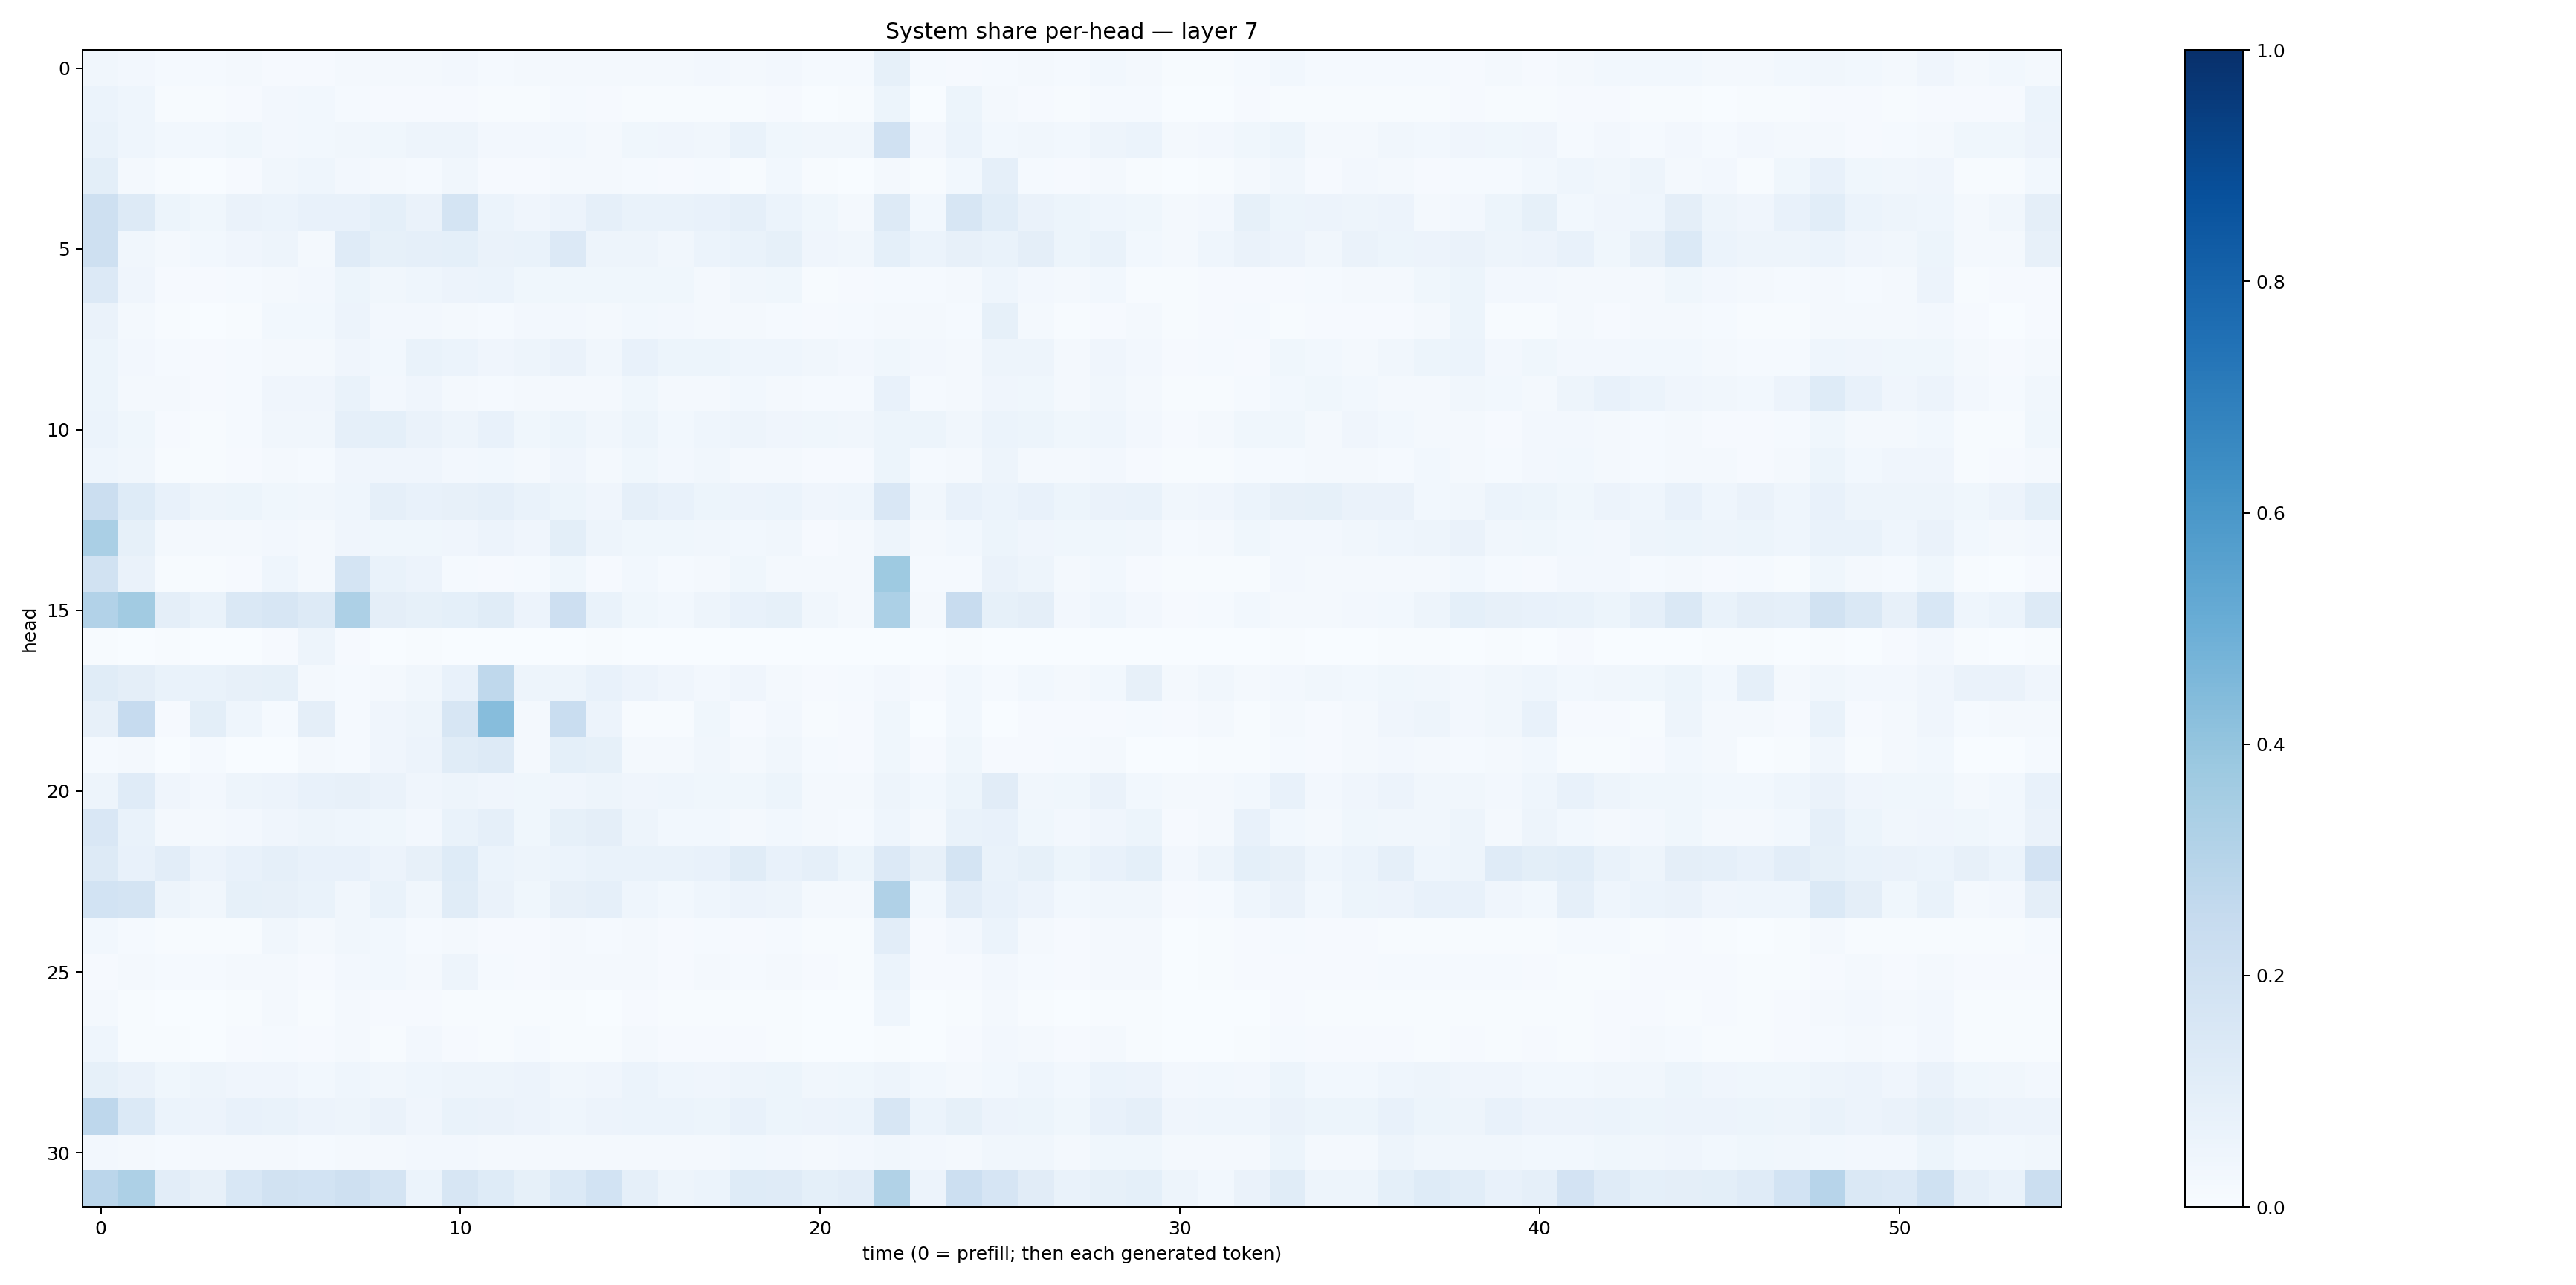

The data file committed next to this chart (first rows):
0.03213929, 0.024519298, 0.014175877, 0.01443368, 0.016632317, 0.010499011, 0.010139437, 0.021578168, 0.022198694, 0.018330272, 0.026438076, 0.013907921, 0.017451184, 0.017860286, 0.016156673, 0.020246824, 0.015955968, 0.023685211, 0.021014348, 0.026568055, 0.01455685, 0.0117252935, 0.08213998, 0.015297085
0.06107, 0.04461, 0.006863, 0.006024, 0.01072, 0.02684, 0.02918, 0.01406, 0.01008, 0.008469, 0.008552, 0.005874, 0.00774, 0.01499, 0.009118, 0.007056, 0.00532, 0.007451, 0.004663, 0.00945, 0.0034, 0.005432, 0.05101, 0.003413
0.06893, 0.04473, 0.02784, 0.02862, 0.03731, 0.02421, 0.02942, 0.03304, 0.03819, 0.04779, 0.04902, 0.02357, 0.0241, 0.02773, 0.02045, 0.03882, 0.04016, 0.03125, 0.06746, 0.03807, 0.03347, 0.03197, 0.1988, 0.02397
0.09869, 0.01923, 0.004736, 0.002516, 0.008109, 0.03406, 0.04336, 0.02718, 0.01596, 0.01232, 0.03176, 0.008297, 0.01156, 0.02237, 0.01788, 0.01224, 0.008627, 0.01545, 0.007546, 0.02821, 0.004534, 0.003397, 0.01716, 0.007173
0.2061, 0.1317, 0.05439, 0.03581, 0.06518, 0.06143, 0.07735, 0.07205, 0.09195, 0.0663, 0.1754, 0.06127, 0.0426, 0.05675, 0.08751, 0.06667, 0.06955, 0.07044, 0.08632, 0.06086, 0.03591, 0.02315, 0.1316, 0.03079
0.2044, 0.03473, 0.01661, 0.028, 0.04228, 0.04809, 0.02289, 0.1204, 0.08212, 0.08699, 0.09367, 0.06306, 0.06689, 0.1354, 0.04806, 0.04907, 0.03485, 0.06036, 0.0684, 0.08218, 0.04078, 0.03368, 0.09125, 0.0623
0.1331, 0.04032, 0.00842, 0.0111, 0.01322, 0.02255, 0.02393, 0.05351, 0.03222, 0.04462, 0.05708, 0.05974, 0.03846, 0.03528, 0.03896, 0.03889, 0.03556, 0.02063, 0.03183, 0.03794, 0.005726, 0.01157, 0.01269, 0.01468
0.06251, 0.01673, 0.006995, 0.003038, 0.006061, 0.02779, 0.03062, 0.05574, 0.02581, 0.02499, 0.01765, 0.01296, 0.02426, 0.02529, 0.0234, 0.03041, 0.02402, 0.02301, 0.01598, 0.0129, 0.01019, 0.01439, 0.01943, 0.01625
0.05175, 0.02349, 0.01388, 0.009532, 0.01322, 0.02129, 0.01985, 0.04202, 0.0299, 0.06743, 0.06062, 0.04044, 0.04716, 0.06628, 0.03216, 0.07312, 0.05198, 0.05193, 0.04504, 0.04508, 0.03288, 0.02467, 0.03523, 0.02465
0.05137, 0.01995, 0.01812, 0.01108, 0.01505, 0.04194, 0.03947, 0.06653, 0.02673, 0.03913, 0.01936, 0.01529, 0.01656, 0.0202, 0.01636, 0.03851, 0.01913, 0.01606, 0.029, 0.01972, 0.01242, 0.01485, 0.07323, 0.01222
0.05983, 0.03804, 0.009777, 0.005366, 0.01385, 0.03302, 0.03159, 0.08681, 0.0917, 0.0639, 0.05016, 0.0708, 0.03727, 0.05174, 0.03446, 0.05284, 0.02935, 0.04546, 0.04965, 0.04144, 0.03682, 0.03248, 0.05418, 0.05446
0.04436, 0.03364, 0.006395, 0.007235, 0.009165, 0.01968, 0.01517, 0.04104, 0.04173, 0.04104, 0.02577, 0.03082, 0.0211, 0.04149, 0.02057, 0.03857, 0.02396, 0.03434, 0.01813, 0.02066, 0.009435, 0.01026, 0.05245, 0.01362
0.2248, 0.123, 0.07104, 0.04877, 0.05094, 0.03646, 0.03278, 0.04678, 0.08882, 0.0753, 0.07982, 0.08703, 0.0695, 0.05458, 0.03969, 0.08782, 0.07384, 0.05202, 0.05553, 0.05908, 0.04172, 0.04611, 0.1523, 0.0328
0.3377, 0.08297, 0.01785, 0.02331, 0.02146, 0.02494, 0.01867, 0.04149, 0.03548, 0.03877, 0.04077, 0.05489, 0.04078, 0.09846, 0.04832, 0.03765, 0.03843, 0.03201, 0.03065, 0.03372, 0.01092, 0.01899, 0.0496, 0.02071
0.1934, 0.06323, 0.007018, 0.007721, 0.01142, 0.04592, 0.01673, 0.1786, 0.06837, 0.05796, 0.01337, 0.01117, 0.01544, 0.03619, 0.008224, 0.02989, 0.01287, 0.01663, 0.03747, 0.02107, 0.0176, 0.01613, 0.3742, 0.01178
0.3121, 0.3597, 0.09667, 0.06708, 0.1469, 0.1584, 0.1255, 0.3253, 0.09402, 0.08517, 0.09091, 0.1162, 0.05839, 0.2138, 0.06905, 0.03646, 0.02979, 0.04748, 0.07526, 0.08499, 0.03395, 0.01676, 0.3287, 0.01588
0.007587, 0.002354, 0.005144, 0.001275, 0.002746, 0.009005, 0.04955, 0.009698, 0.0009231, 0.004135, 0.002217, 0.0009949, 0.002276, 0.001919, 0.00454, 0.002389, 0.0008556, 0.001449, 0.002337, 0.002942, 0.0005538, 0.001018, 0.002041, 0.0004788
0.1139, 0.09413, 0.06735, 0.06784, 0.08016, 0.08513, 0.02238, 0.01183, 0.01724, 0.03234, 0.07775, 0.2707, 0.04761, 0.04996, 0.07462, 0.05593, 0.04049, 0.02602, 0.04066, 0.01994, 0.008469, 0.01431, 0.02524, 0.01109
0.08102, 0.247, 0.009423, 0.09856, 0.04656, 0.0141, 0.09407, 0.01436, 0.04208, 0.04719, 0.162, 0.4335, 0.01597, 0.2318, 0.05567, 0.007666, 0.007198, 0.03869, 0.008932, 0.02359, 0.006042, 0.008695, 0.03593, 0.003075
0.01551, 0.01932, 0.0005009, 0.01555, 0.002693, 0.0004651, 0.01774, 0.01405, 0.04099, 0.05708, 0.1153, 0.1289, 0.01746, 0.09153, 0.08273, 0.02116, 0.01614, 0.03269, 0.02071, 0.03136, 0.01381, 0.01139, 0.03787, 0.008723
0.05038, 0.1183, 0.04263, 0.02437, 0.04847, 0.05608, 0.07421, 0.07933, 0.06488, 0.04008, 0.0504, 0.04267, 0.03828, 0.04099, 0.04974, 0.0412, 0.04361, 0.03666, 0.03837, 0.05137, 0.01956, 0.01939, 0.04796, 0.02953
0.1515, 0.0679, 0.01985, 0.02019, 0.02639, 0.04037, 0.04812, 0.04422, 0.03532, 0.02653, 0.06966, 0.08822, 0.03516, 0.08492, 0.09707, 0.04721, 0.0292, 0.02891, 0.02281, 0.02901, 0.01696, 0.01207, 0.04601, 0.01656
0.1252, 0.07078, 0.1018, 0.05854, 0.07708, 0.08769, 0.0765, 0.07238, 0.05833, 0.07884, 0.122, 0.06212, 0.04932, 0.06047, 0.06736, 0.06887, 0.06666, 0.07191, 0.1162, 0.07162, 0.0882, 0.05358, 0.1336, 0.07909
0.1844, 0.1754, 0.04817, 0.03343, 0.08498, 0.07972, 0.06762, 0.03282, 0.06667, 0.03504, 0.1135, 0.06273, 0.03748, 0.07872, 0.08596, 0.04575, 0.03001, 0.04355, 0.0559, 0.05035, 0.02051, 0.01867, 0.3172, 0.02884
0.02969, 0.01227, 0.004444, 0.004021, 0.007422, 0.0328, 0.02082, 0.03395, 0.02853, 0.01553, 0.01687, 0.008436, 0.0107, 0.02282, 0.01336, 0.01996, 0.009072, 0.01273, 0.01029, 0.01528, 0.007623, 0.006967, 0.1053, 0.008221
0.008557, 0.02138, 0.012, 0.01436, 0.01975, 0.01994, 0.009238, 0.02364, 0.0277, 0.01967, 0.04739, 0.01526, 0.01059, 0.01941, 0.01597, 0.01799, 0.01018, 0.01835, 0.01436, 0.01804, 0.008066, 0.00565, 0.06109, 0.008158
0.02263, 0.00556, 0.002414, 0.003733, 0.006143, 0.0158, 0.007729, 0.02216, 0.00928, 0.008715, 0.004646, 0.004579, 0.006158, 0.0049, 0.002565, 0.008166, 0.006461, 0.004984, 0.006251, 0.006365, 0.002271, 0.003363, 0.04511, 0.003133
0.04654, 0.005868, 0.004034, 0.003321, 0.008563, 0.01185, 0.009454, 0.01696, 0.007431, 0.0243, 0.008212, 0.005866, 0.01259, 0.006286, 0.005044, 0.01605, 0.01143, 0.008262, 0.01081, 0.007705, 0.003698, 0.0021, 0.004784, 0.003248
0.08299, 0.06484, 0.03671, 0.04733, 0.03936, 0.04218, 0.02886, 0.04612, 0.03256, 0.04358, 0.04816, 0.05048, 0.05556, 0.03447, 0.04044, 0.06101, 0.04638, 0.04069, 0.05073, 0.0526, 0.03163, 0.03863, 0.05012, 0.03037
0.2753, 0.1368, 0.0593, 0.05584, 0.0732, 0.06707, 0.05502, 0.04974, 0.06569, 0.04247, 0.06898, 0.0631, 0.05717, 0.04584, 0.05833, 0.06122, 0.05894, 0.05141, 0.07137, 0.05116, 0.05718, 0.05869, 0.1575, 0.05911
0.02394, 0.01984, 0.01443, 0.01914, 0.01625, 0.01818, 0.01306, 0.02058, 0.01646, 0.02375, 0.0235, 0.01701, 0.02091, 0.01564, 0.0172, 0.02266, 0.02332, 0.01583, 0.02927, 0.02415, 0.01588, 0.02346, 0.03128, 0.02395
0.2823, 0.3276, 0.104, 0.07847, 0.1541, 0.1919, 0.1842, 0.2071, 0.1761, 0.05975, 0.1581, 0.1243, 0.08559, 0.1374, 0.1868, 0.08779, 0.04749, 0.06034, 0.1227, 0.1206, 0.08997, 0.104, 0.3135, 0.05533
